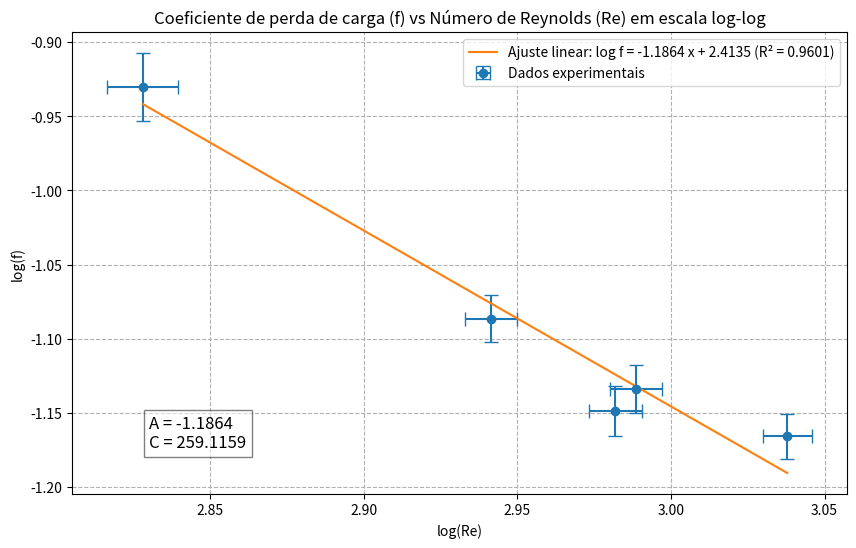

This chart was generated by the following Python code:
import numpy as np
import matplotlib.pyplot as plt
from scipy.stats import linregress
from matplotlib.ticker import ScalarFormatter

# Dados fornecidos
f = np.array([0.0682765309, 0.0734494596, 0.0710197483, 0.0819217404, 0.1174828601])
incerteza_f = np.array([0.002392547, 0.002766637, 0.002741598, 0.003007908, 0.006167283])
Re = np.array([1091, 974, 959, 874, 673])
incerteza_Re = np.array([20, 19, 19, 17, 18])

# Transformação logarítmica (base 10)
log_f = np.log10(f)
log_Re = np.log10(Re)

# Regressão linear nos dados transformados
slope, intercept, r_value, p_value, std_err = linregress(log_Re, log_f)

# Constantes A e C
A = slope
log_C = intercept
C = 10**log_C

# Linha ajustada
log_Re_fit = np.linspace(np.min(log_Re), np.max(log_Re), 100)
log_f_fit = A * log_Re_fit + log_C

# Plotando f vs Re em escala bilogarítmica
plt.figure(figsize=(10, 6))
plt.errorbar(log_Re, log_f, xerr=incerteza_Re / Re / np.log(10), yerr=incerteza_f / f / np.log(10), fmt='o', label='Dados experimentais', capsize=5)
plt.plot(log_Re_fit, log_f_fit, '-', label=f'Ajuste linear: log f = {A:.4f} x + {log_C:.4f} (R² = {r_value**2:.4f})')

# Configurando os eixos em escala logarítmica e formato decimal
plt.gca().xaxis.set_major_formatter(ScalarFormatter())
plt.gca().ticklabel_format(axis='x', style='plain')
plt.xlabel('log(Re)')
plt.ylabel('log(f)')
plt.title('Coeficiente de perda de carga (f) vs Número de Reynolds (Re) em escala log-log')
plt.grid(True, which="both", ls="--")
plt.legend()
plt.text(0.1, 0.1, f'A = {A:.4f}\nC = {C:.4f}', transform=plt.gca().transAxes, fontsize=12, bbox=dict(facecolor='white', alpha=0.5))

plt.show()
